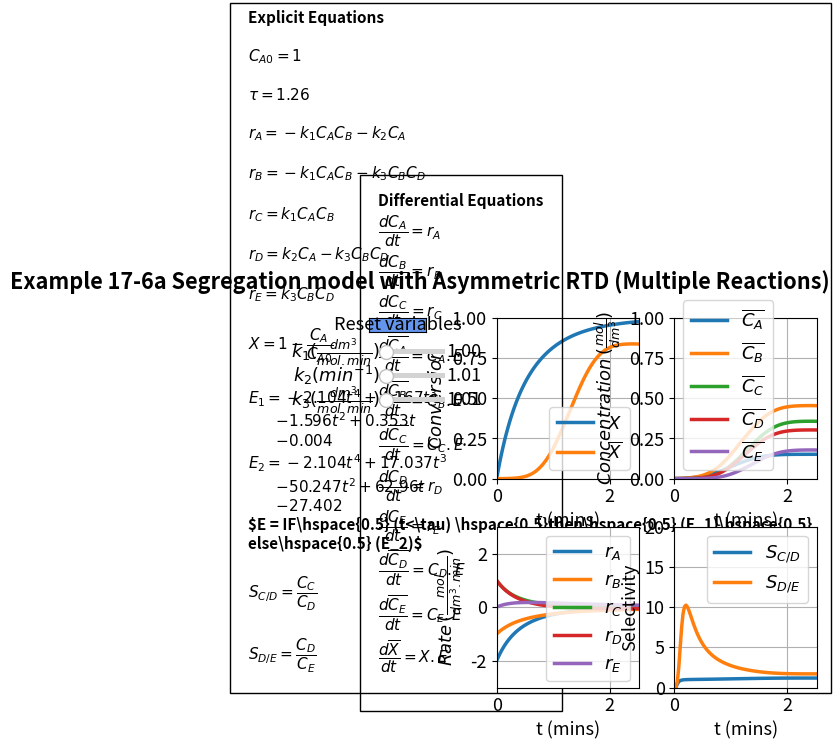

This chart was generated by the following Python code:
#%%
#Libraries
import numpy as np
from scipy.integrate import odeint
import matplotlib.pyplot as plt
import matplotlib
matplotlib.rcParams.update({'font.size': 13, 'lines.linewidth': 2.5})
from matplotlib.widgets import Slider, Button

#%%
k1 = 1
k2 = 1
k3 = 1
cao=1
def ODEfun(Yfuncvec, t, k1, k2, k3): 
    ca= Yfuncvec[0]
    cb= Yfuncvec[1]
    cc= Yfuncvec[2]
    cabar= Yfuncvec[3]
    cbbar= Yfuncvec[4]
    ccbar= Yfuncvec[5]
    cd= Yfuncvec[6]
    ce= Yfuncvec[7]
    # Explicit equations
    E1 = -2.104*t**4+4.167*t**3-1.596*t**2+0.353*t-0.004
    E2 = -2.104*t**4+17.037*t**3-50.247*t**2+62.964*t-27.402
    rc = k1*ca*cb
    re = k3*cb*cd 
    ra = -k1*ca*cb-k2*ca
    rb = -k1*ca*cb-k3*cb*cd
    rd = k2*ca-k3*cb*cd
    X=(cao-ca)/cao
    E = np.where(t<=1.26, E1, E2)
    # Differential equations
    dcadt = ra
    dcbdt = rb
    dccdt = rc
    dcabardt = ca*E
    dcbbardt = cb*E
    dccbardt = cc*E
    dcddt = rd
    dcedt = re
    dcdbardt = cd*E
    dcebardt = ce*E
    dXbardt=X*E
    return np.array([dcadt,dcbdt,dccdt,dcabardt,dcbbardt,dccbardt,dcddt,dcedt,dcdbardt,dcebardt,dXbardt])

tspan = np.linspace(0, 2.52, 100) # Range for the independent variable
y0 = np.array([1,1,0,0,0,0,0,0,0,0,0]) # Initial values for the dependent variables

#%%
fig, ((ax1, ax2),(ax3, ax4)) = plt.subplots(2, 2)
fig.suptitle("""Example 17-6a Segregation model with Asymmetric RTD (Multiple Reactions)""", x = 0.28, y = 0.98, fontweight='bold')
fig.subplots_adjust(wspace=0.25,hspace=0.3)
plt.subplots_adjust(left  = 0.4)

sol = odeint(ODEfun, y0, tspan, (k1, k2, k3))
ca= sol[:,0]
cb= sol[:,1]
cc= sol[:,2]
cabar= sol[:,3]
cbbar= sol[:,4]
ccbar= sol[:,5]
cd= sol[:,6]
ce= sol[:,7]
cdbar= sol[:,8]
cebar= sol[:,9]
Xbar= sol[:,10]
E1 = -2.104*tspan**4+4.167*tspan**3-1.596*tspan**2+0.353*tspan-0.004
E2 = -2.104*tspan**4+17.037*tspan**3-50.247*tspan**2+62.964*tspan-27.402
rc = k1*ca*cb
re = k3*cb*cd 
ra = -k1*ca*cb-k2*ca
rb = -k1*ca*cb-k3*cb*cd
rd = k2*ca-k3*cb*cd
X=(cao-ca)/cao
E = np.where(tspan<=1.26, E1, E2)
Scd = ccbar/(cdbar+0.00001)
Sde = cdbar/(cebar+0.00001)

p1, p2 = ax1.plot(tspan, X, tspan, Xbar)
ax1.legend([r'$X$', r'$\overline{X}$'], loc='best')
ax1.set_xlabel('t (mins)', fontsize='medium' )
ax1.set_ylabel(r'$Conversion$', fontsize='medium')
ax1.set_ylim(0,1)
ax1.set_xlim(0,2.52)
ax1.grid()

p3, p4, p5, p6, p7 = ax2.plot(tspan, cabar, tspan, cbbar, tspan, ccbar, tspan, cdbar, tspan, cebar)
ax2.legend([r'$\overline{C_A}$', r'$\overline{C_B}$',r'$\overline{C_C}$',r'$\overline{C_D}$',r'$\overline{C_E}$'], loc='best')
ax2.set_ylim(0,1)
ax2.set_xlim(0,2.52)
ax2.grid()
ax2.set_xlabel('t (mins)', fontsize='medium' )
ax2.set_ylabel(r'$Concentration \thinspace (\frac{mol}{dm^3})$', fontsize='medium')
#ax2.ticklabel_format(style='sci',scilimits=(3,4),axis='x')

p8 ,p9, p10, p11, p12 = ax3.plot(tspan, ra, tspan, rb, 
                                tspan, rc, tspan, rd, 
                                tspan, re )
ax3.legend([r'$r_A$',r'$r_B$',r'$r_C$',r'$r_D$',r'$r_E$',], loc='best')
ax3.set_ylim(-3,3)
ax3.set_xlim(0,2.52)
ax3.grid()
ax3.set_xlabel('t (mins)', fontsize='medium' )
ax3.set_ylabel(r'$Rate \thinspace (\frac{mol}{dm^3.min })$', fontsize='medium')
#ax3.ticklabel_format(style='sci',scilimits=(3,4),axis='x')

p13, p14 = ax4.plot(tspan, Scd, tspan, Sde)
ax4.legend([r'$S_{C/D}$', r'$S_{D/E}$'], loc='best')
ax4.set_ylim(0,20)
ax4.set_xlim(0,2.52)
ax4.grid()
ax4.set_xlabel('t (mins)', fontsize='medium' )
ax4.set_ylabel('Selectivity', fontsize='medium' )
#ax4.ticklabel_format(style='sci',scilimits=(-6,-3),axis='y')
ax4.ticklabel_format(style='sci',scilimits=(3,4),axis='x')
ax1.text(-2.1, -1.3,'Differential Equations'
         '\n'
         r'$\dfrac{dC_A}{dt} = r_A$'
         '\n'
         r'$\dfrac{dC_B}{dt} = r_B$'
         '\n'
         r'$\dfrac{dC_C}{dt} = r_C$'       
         '\n'
         r'$\dfrac{d\overline{C_A}}{dt} = C_A.E$'
         '\n'
         r'$\dfrac{d\overline{C_B}}{dt} = C_B.E$' 
                  '\n'
         r'$\dfrac{d\overline{C_C}}{dt} = C_C.E$'
                  '\n'
         r'$\dfrac{dC_D}{dt} = r_D$'
         '\n'
         r'$\dfrac{dC_E}{dt} = r_E$'
         '\n'    
         r'$\dfrac{d\overline{C_D}}{dt} = C_D.E$'
         '\n'
         r'$\dfrac{d\overline{C_E}}{dt} = C_E.E$' 
                  '\n'              
         r'$\dfrac{d\overline{X}}{dt} = X.E$' '\n'

         
         , ha='left', wrap = True, fontsize=11,
        bbox=dict(facecolor='none', edgecolor='black', pad=13), fontweight='bold')

ax1.text( -4.4, -1.1,
         'Explicit Equations'
         '\n\n'   
         r'$C_{A0} = 1$'
         '\n\n'
         r'$\tau = 1.26$'
         '\n\n'         
         r'$r_A = -k_1C_AC_B - k_2C_A$'
         '\n\n'         
         r'$r_B = -k_1C_AC_B - k_3C_BC_D$'
         '\n\n'         
         r'$r_C = k_1C_AC_B$'
         '\n\n'    
         r'$r_D = k_2C_A - k_3C_BC_D$'
         '\n\n'         
         r'$r_E = k_3C_BC_D$'

         '\n\n'         
         r'$X = 1 -\dfrac{C_A}{C_{A0}}$' 
         '\n\n'          
         r'$E_1 = -2.104t^4 + 4.167t^3$' '\n\t' 
         r'$- 1.596t^2 + 0.353t $''\n\t'
         r'$- 0.004$'
         '\n'
         r'$E_2 = -2.104t^4 + 17.037t^3 $' '\n\t' 
         r'$- 50.247t^2 + 62.96t $''\n\t'
         r'$- 27.402$'
         '\n'
         r'$E = IF\hspace{0.5} (t<\tau) \hspace{0.5}then\hspace{0.5} (E_1)\hspace{0.5} else\hspace{0.5} (E_2)$''\n\n'
         r'$S_{C/D} = \dfrac{C_C}{C_{D}}$' 
         '\n\n'
         r'$S_{D/E} = \dfrac{C_D}{C_{E}}$' 
         , ha='left', wrap = True, fontsize=11,
        bbox=dict(facecolor='none', edgecolor='black', pad=13), fontweight='bold')

#%%
axcolor = 'black'
ax_k1 = plt.axes([0.22, 0.8, 0.1, 0.02], facecolor=axcolor)
ax_k2 = plt.axes([0.22, 0.75, 0.1, 0.02], facecolor=axcolor)
ax_k3 = plt.axes([0.22, 0.7, 0.1, 0.02], facecolor=axcolor)

sk1 = Slider(ax_k1, r'$k_1 (\frac{dm^3}{mol.min})$', 0.01, 15, valinit=1,valfmt='%1.2f', valstep=0.000001)
sk2= Slider(ax_k2, r'$k_2 (min^{-1})$', 0.01, 15, valinit=1,valfmt='%1.2f', valstep=1)
sk3 = Slider(ax_k3, r'$k_3 (\frac{dm^3}{mol.min})$', 0.01, 15, valinit=1,valfmt='%1.2f', valstep=1)


def update_plot2(val):
    k1 = sk1.val
    k2 =sk2.val
    k3 =sk3.val
    sol = odeint(ODEfun, y0, tspan, (k1, k2, k3))
    ca= sol[:,0]
    cb= sol[:,1]
    cc= sol[:,2]
    ccbar= sol[:,5]
    cd= sol[:,6]
    ce= sol[:,7]
    cdbar= sol[:,8]
    cebar= sol[:,9]
    Xbar= sol[:,10]
    rc = k1*ca*cb
    re = k3*cb*cd 
    ra = -k1*ca*cb-k2*ca
    rb = -k1*ca*cb-k3*cb*cd
    rd = k2*ca-k3*cb*cd
    X=(cao-ca)/cao
    Scd = ccbar/(cdbar+0.00001)
    Sde = cdbar/(cebar+0.00001)
    p1.set_ydata(X)
    p2.set_ydata(Xbar)
    p3.set_ydata(ca)
    p4.set_ydata(cb)
    p5.set_ydata(cc)
    p6.set_ydata(cd)
    p7.set_ydata(ce)
    p8.set_ydata(ra)
    p9.set_ydata(rb)
    p10.set_ydata(rc)
    p11.set_ydata(rd)    
    p12.set_ydata(re)
    p13.set_ydata(Scd)
    p14.set_ydata(Sde)     
    fig.canvas.draw_idle()


sk1.on_changed(update_plot2)
sk2.on_changed(update_plot2)
sk3.on_changed(update_plot2)
#

resetax = plt.axes([0.2, 0.85, 0.09, 0.03])
button = Button(resetax, 'Reset variables', color='cornflowerblue', hovercolor='0.975')

def reset(event):
    sk1.reset()
    sk2.reset()
    sk3.reset()
button.on_clicked(reset)